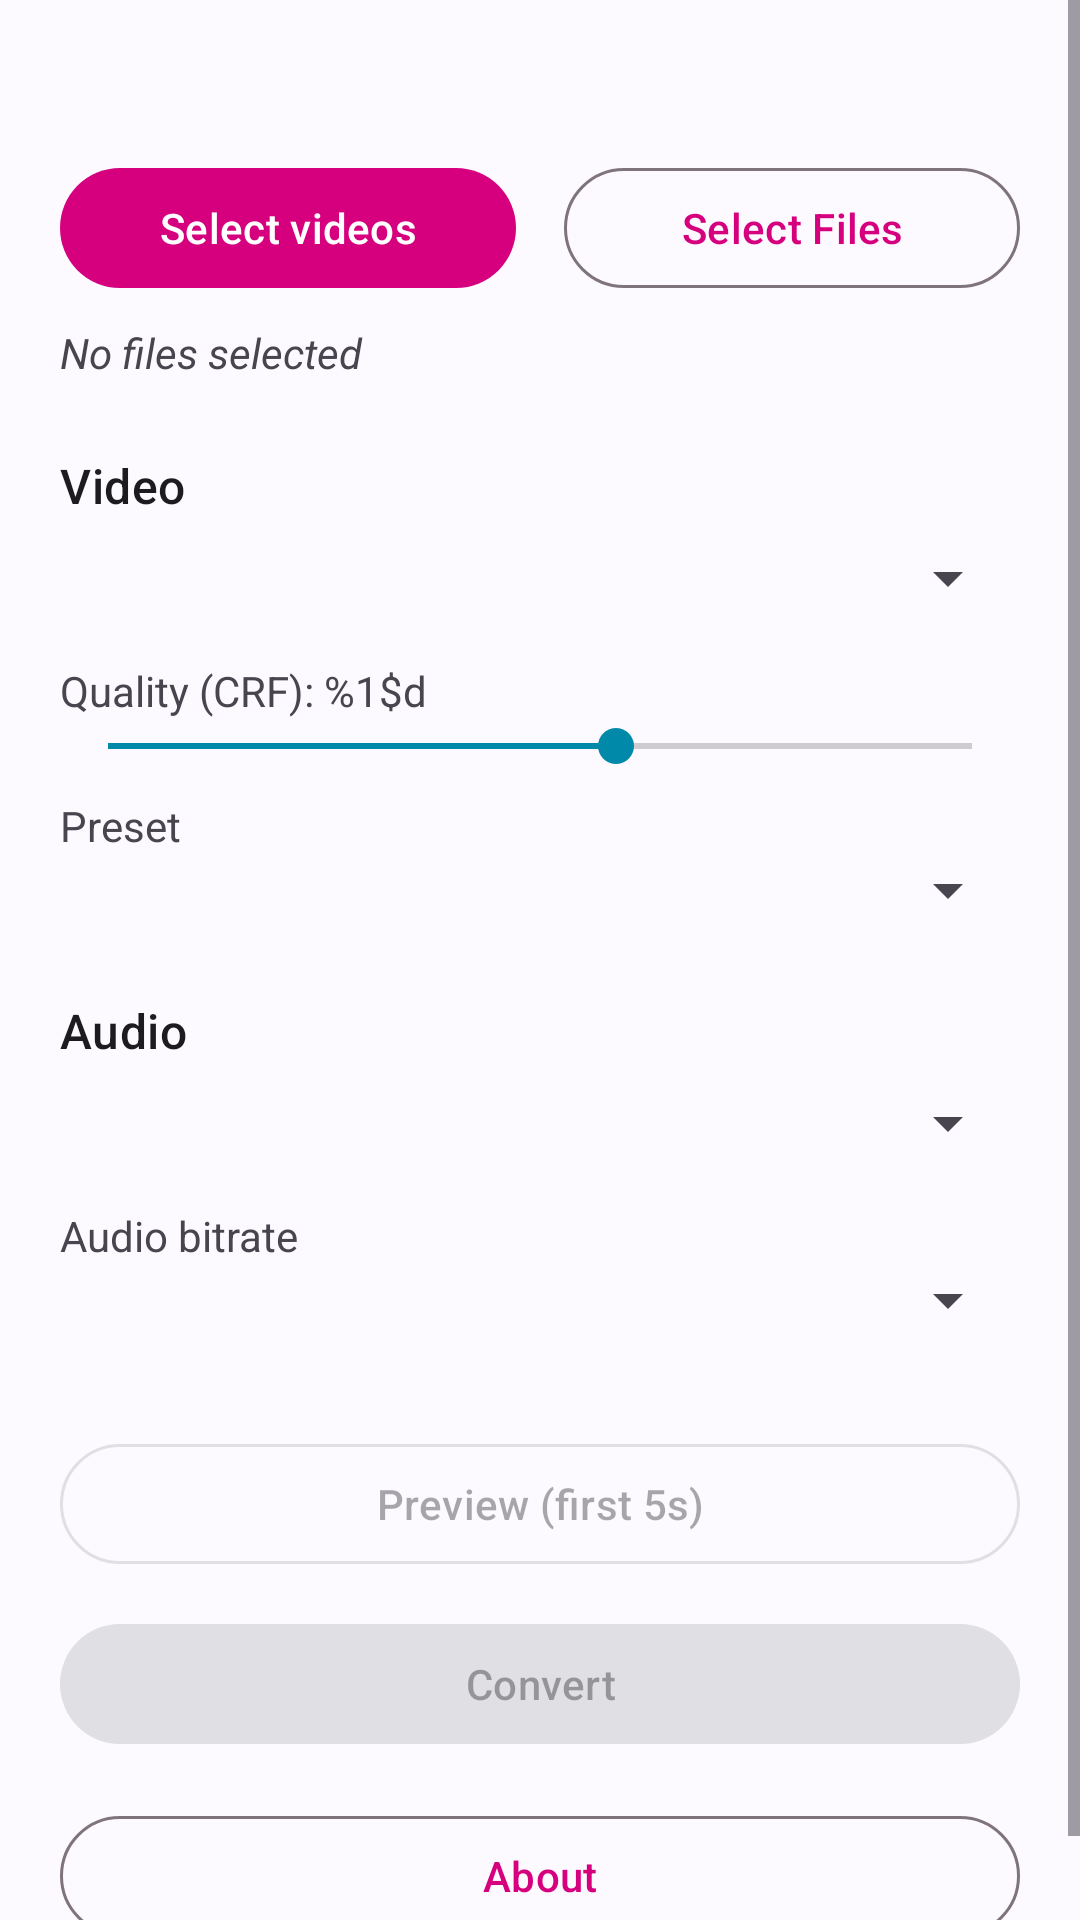

The Android layout XML behind this screen, and the referenced resources:
<!-- AndroidManifest.xml: application theme Theme.NeonVideoCompressor -->
<!-- res/layout/activity_main.xml -->
<?xml version="1.0" encoding="utf-8"?>
<ScrollView xmlns:android="http://schemas.android.com/apk/res/android"
    android:layout_width="match_parent"
    android:layout_height="match_parent"
    android:fillViewport="true">

    <LinearLayout
        android:layout_width="match_parent"
        android:layout_height="wrap_content"
        android:orientation="vertical"
        android:padding="20dp">

        <LinearLayout
            android:layout_width="match_parent"
            android:layout_height="wrap_content"
            android:layout_marginTop="32dp"
            android:orientation="horizontal">

            <com.google.android.material.button.MaterialButton
                android:id="@+id/btnSelectVideos"
                android:layout_width="0dp"
                android:layout_height="wrap_content"
                android:layout_marginEnd="8dp"
                android:layout_weight="1"
                android:text="@string/select_videos" />

            <com.google.android.material.button.MaterialButton
                android:id="@+id/btnSelectFiles"
                style="?attr/materialButtonOutlinedStyle"
                android:layout_width="0dp"
                android:layout_height="wrap_content"
                android:layout_marginStart="8dp"
                android:layout_weight="1"
                android:text="@string/select_files" />
        </LinearLayout>

        <TextView
            android:id="@+id/txtFile"
            android:layout_width="match_parent"
            android:layout_height="wrap_content"
            android:layout_marginTop="8dp"
            android:text="@string/no_file_selected"
            android:textStyle="italic" />

        
        <TextView
            android:id="@+id/txtFileMeta"
            android:layout_width="match_parent"
            android:layout_height="wrap_content"
            android:layout_marginTop="2dp"
            android:textAppearance="?attr/textAppearanceBodySmall"
            android:textColor="?attr/colorOnSurfaceVariant"
            android:visibility="gone" />

        
        <TextView
            android:layout_width="match_parent"
            android:layout_height="wrap_content"
            android:layout_marginTop="24dp"
            android:text="@string/video_settings"
            android:textAppearance="?attr/textAppearanceTitleMedium" />

        <Spinner
            android:id="@+id/spVideoMode"
            android:layout_width="match_parent"
            android:layout_height="wrap_content"
            android:layout_marginTop="8dp" />

        <LinearLayout
            android:id="@+id/videoEncodeOptions"
            android:layout_width="match_parent"
            android:layout_height="wrap_content"
            android:orientation="vertical">

            <LinearLayout
                android:layout_width="match_parent"
                android:layout_height="wrap_content"
                android:layout_marginTop="16dp"
                android:gravity="center_vertical"
                android:orientation="horizontal">

                <TextView
                    android:id="@+id/txtCrf"
                    android:layout_width="0dp"
                    android:layout_height="wrap_content"
                    android:layout_weight="1"
                    android:text="@string/crf_label" />

                
                <RadioGroup
                    android:id="@+id/bitrateModeGroup"
                    android:layout_width="wrap_content"
                    android:layout_height="wrap_content"
                    android:orientation="horizontal"
                    android:visibility="gone">

                    <RadioButton
                        android:id="@+id/rbVbr"
                        android:layout_width="wrap_content"
                        android:layout_height="wrap_content"
                        android:text="@string/mode_vbr" />

                    <RadioButton
                        android:id="@+id/rbCbr"
                        android:layout_width="wrap_content"
                        android:layout_height="wrap_content"
                        android:layout_marginStart="8dp"
                        android:text="@string/mode_cbr" />
                </RadioGroup>
            </LinearLayout>

            <SeekBar
                android:id="@+id/seekCrf"
                android:layout_width="match_parent"
                android:layout_height="wrap_content"
                android:max="51"
                android:progress="30" />

            
            <LinearLayout
                android:id="@+id/presetGroup"
                android:layout_width="match_parent"
                android:layout_height="wrap_content"
                android:orientation="vertical">

                <TextView
                    android:layout_width="match_parent"
                    android:layout_height="wrap_content"
                    android:layout_marginTop="8dp"
                    android:text="@string/preset" />

                <Spinner
                    android:id="@+id/spPreset"
                    android:layout_width="match_parent"
                    android:layout_height="wrap_content" />
            </LinearLayout>
        </LinearLayout>

        
        <TextView
            android:layout_width="match_parent"
            android:layout_height="wrap_content"
            android:layout_marginTop="24dp"
            android:text="@string/audio_settings"
            android:textAppearance="?attr/textAppearanceTitleMedium" />

        <Spinner
            android:id="@+id/spAudioMode"
            android:layout_width="match_parent"
            android:layout_height="wrap_content"
            android:layout_marginTop="8dp" />

        <LinearLayout
            android:id="@+id/audioEncodeOptions"
            android:layout_width="match_parent"
            android:layout_height="wrap_content"
            android:orientation="vertical">

            <TextView
                android:layout_width="match_parent"
                android:layout_height="wrap_content"
                android:layout_marginTop="16dp"
                android:text="@string/audio_bitrate" />

            <Spinner
                android:id="@+id/spAudioBitrate"
                android:layout_width="match_parent"
                android:layout_height="wrap_content" />
        </LinearLayout>

        <com.google.android.material.button.MaterialButton
            android:id="@+id/btnPreview"
            style="?attr/materialButtonOutlinedStyle"
            android:layout_width="match_parent"
            android:layout_height="wrap_content"
            android:layout_marginTop="32dp"
            android:enabled="false"
            android:text="@string/preview" />

        <com.google.android.material.button.MaterialButton
            android:id="@+id/btnConvert"
            android:layout_width="match_parent"
            android:layout_height="wrap_content"
            android:layout_marginTop="12dp"
            android:enabled="false"
            android:text="@string/convert" />

        <com.google.android.material.button.MaterialButton
            android:id="@+id/btnAbout"
            style="?attr/materialButtonOutlinedStyle"
            android:layout_width="match_parent"
            android:layout_height="wrap_content"
            android:layout_marginTop="16dp"
            android:text="@string/about" />

    </LinearLayout>
</ScrollView>
<!-- resources referenced by this layout -->
<resources>
  <string name="about">About</string>
  <string name="audio_bitrate">Audio bitrate</string>
  <string name="audio_settings">Audio</string>
  <string name="convert">Convert</string>
  <string name="crf_label">Quality (CRF): %1$d</string>
  <string name="mode_cbr">CBR</string>
  <string name="mode_vbr">VBR</string>
  <string name="no_file_selected">No files selected</string>
  <string name="preset">Preset</string>
  <string name="preview">Preview (first 5s)</string>
  <string name="select_files">Select Files</string>
  <string name="select_videos">Select videos</string>
  <string name="video_settings">Video</string>
  <style name="Theme.NeonVideoCompressor" parent="Theme.Material3.DayNight.NoActionBar">
          <item name="colorPrimary">@color/neon_primary</item>
          <item name="colorOnPrimary">@color/neon_on_primary</item>
          <item name="colorPrimaryContainer">@color/neon_primary_container</item>
          <item name="colorOnPrimaryContainer">@color/neon_on_primary_container</item>
  
          <item name="colorSecondary">@color/neon_secondary</item>
          <item name="colorOnSecondary">@color/neon_on_secondary</item>
          <item name="colorSecondaryContainer">@color/neon_secondary_container</item>
          <item name="colorOnSecondaryContainer">@color/neon_on_secondary_container</item>
  
          <item name="colorTertiary">@color/neon_tertiary</item>
          <item name="colorOnTertiary">@color/neon_on_tertiary</item>
          <item name="colorTertiaryContainer">@color/neon_tertiary_container</item>
          <item name="colorOnTertiaryContainer">@color/neon_on_tertiary_container</item>
  
          <item name="colorError">@color/neon_error</item>
          <item name="colorOnError">@color/neon_on_error</item>
          <item name="colorErrorContainer">@color/neon_error_container</item>
          <item name="colorOnErrorContainer">@color/neon_on_error_container</item>
  
          <item name="android:colorBackground">@color/neon_background</item>
          <item name="colorOnBackground">@color/neon_on_background</item>
          <item name="colorSurface">@color/neon_surface</item>
          <item name="colorOnSurface">@color/neon_on_surface</item>
          <item name="colorSurfaceVariant">@color/neon_surface_variant</item>
          <item name="colorOnSurfaceVariant">@color/neon_on_surface_variant</item>
          <item name="colorOutline">@color/neon_outline</item>
  
          <item name="android:statusBarColor">@color/neon_background</item>
          <item name="android:navigationBarColor">@color/neon_background</item>
      </style>
  <color name="neon_primary">#D6007F</color>
  <color name="neon_on_primary">#FFFFFF</color>
  <color name="neon_primary_container">#FFD8EC</color>
  <color name="neon_on_primary_container">#3A0020</color>
  <color name="neon_secondary">#0089A8</color>
  <color name="neon_on_secondary">#FFFFFF</color>
  <color name="neon_secondary_container">#C6F1FA</color>
  <color name="neon_on_secondary_container">#00272E</color>
  <color name="neon_tertiary">#7C3AED</color>
  <color name="neon_on_tertiary">#FFFFFF</color>
  <color name="neon_tertiary_container">#EAE0FF</color>
  <color name="neon_on_tertiary_container">#26006B</color>
  <color name="neon_error">#E8004C</color>
  <color name="neon_on_error">#FFFFFF</color>
  <color name="neon_error_container">#FFD9E1</color>
  <color name="neon_on_error_container">#400012</color>
  <color name="neon_background">#FCFAFF</color>
  <color name="neon_on_background">#1B1B1F</color>
  <color name="neon_surface">#FCFAFF</color>
  <color name="neon_on_surface">#1B1B1F</color>
  <color name="neon_surface_variant">#ECE0EB</color>
  <color name="neon_on_surface_variant">#4D4550</color>
  <color name="neon_outline">#7F747C</color>
</resources>
